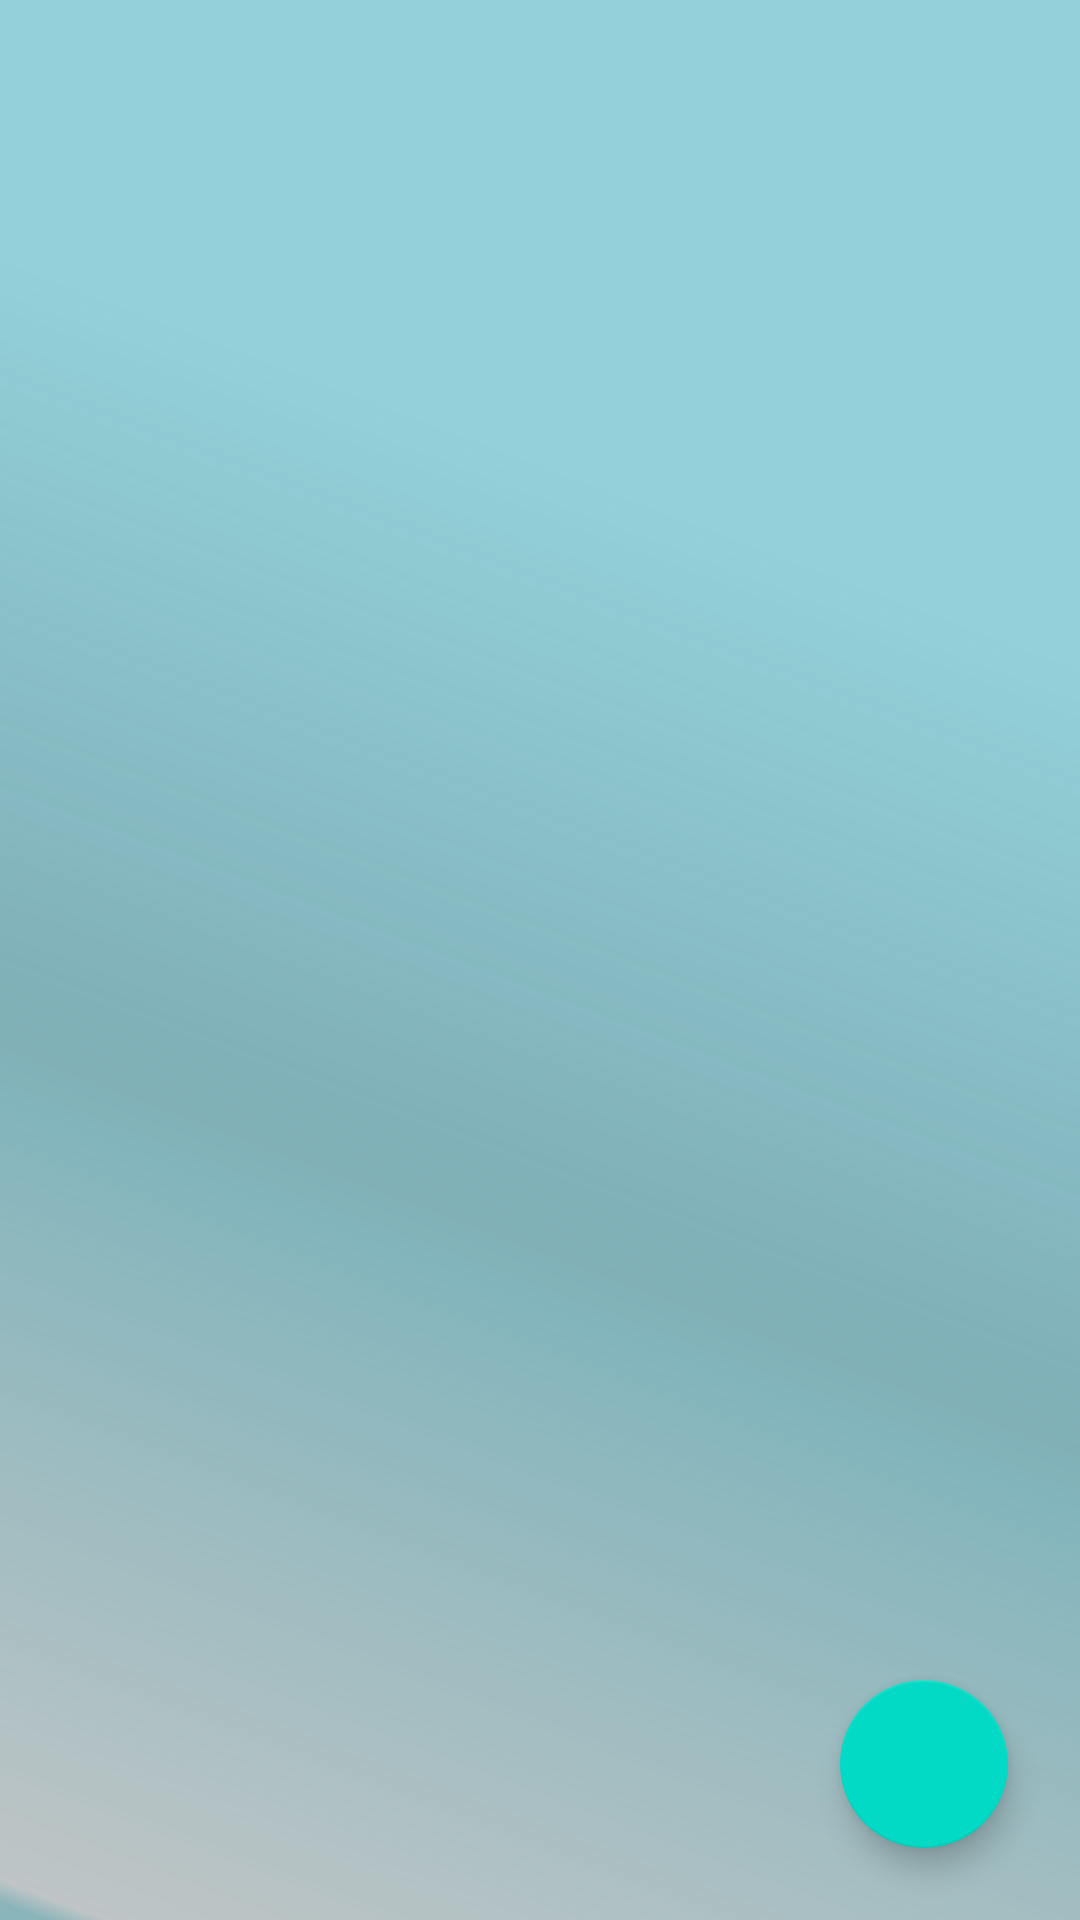

Here is an Android app screen rendered from its layout file. Give the layout XML and the strings, colors and styles it references.
<!-- AndroidManifest.xml: application theme Theme.10119276_MyUAS -->
<!-- res/layout/fragment_diary.xml -->
<?xml version="1.0" encoding="utf-8"?>
<androidx.coordinatorlayout.widget.CoordinatorLayout xmlns:android="http://schemas.android.com/apk/res/android"
    xmlns:tools="http://schemas.android.com/tools"
    android:layout_width="match_parent"
    android:layout_height="match_parent"
    android:background="@drawable/ic_back"
    tools:context=".View.fragment.DiaryFragment">

    <RelativeLayout
        android:layout_width="match_parent"
        android:layout_height="match_parent">

        <androidx.recyclerview.widget.RecyclerView
            android:id="@+id/mydiary"
            android:layout_width="match_parent"
            android:layout_height="match_parent"
            android:paddingHorizontal="14dp"
            tools:listitem="@layout/item_diary" />
    </RelativeLayout>

    <com.google.android.material.floatingactionbutton.FloatingActionButton
        android:id="@+id/button_add"
        android:layout_gravity="bottom|end"
        android:layout_width="wrap_content"
        android:layout_margin="24dp"
        android:src="@drawable/ic_baseline_add_24"
        android:layout_height="wrap_content"/>

</androidx.coordinatorlayout.widget.CoordinatorLayout>
<!-- res/layout/item_diary.xml (included above) -->
<?xml version="1.0" encoding="utf-8"?>
<RelativeLayout xmlns:android="http://schemas.android.com/apk/res/android"
    android:layout_width="match_parent"
    android:layout_height="match_parent"
    xmlns:app="http://schemas.android.com/apk/res-auto">

    <androidx.cardview.widget.CardView
        android:layout_width="match_parent"
        android:layout_height="wrap_content"
        android:layout_margin="10dp"
        android:elevation="12dp"
        app:cardCornerRadius="10dp">

        <RelativeLayout
            android:layout_margin="15dp"
            android:layout_width="match_parent"
            android:layout_height="wrap_content" >

            <TextView
                android:id="@+id/tanggal_diary"
                android:layout_width="wrap_content"
                android:layout_height="wrap_content"
                android:layout_alignParentEnd="true"
                android:text="date"
                android:textColor="@color/black"
                android:textSize="15sp" />

            <TextView
                android:id="@+id/kategori_diary"
                android:layout_width="wrap_content"
                android:layout_height="wrap_content"
                android:text="category"
                android:textColor="#17851C"
                android:textSize="15sp"
                android:textStyle="bold"/>

            <TextView
                android:id="@+id/judul_diary"
                android:layout_width="wrap_content"
                android:layout_height="wrap_content"
                android:layout_marginTop="10dp"
                android:text="title"
                android:textColor="@color/black"
                android:layout_below="@id/kategori_diary"
                android:textSize="25sp"
                android:textStyle="bold" />

            <TextView
                android:id="@+id/isi_diary"
                android:layout_width="wrap_content"
                android:layout_height="wrap_content"
                android:layout_below="@id/judul_diary"
                android:layout_marginVertical="10dp"
                android:ellipsize="end"
                android:maxWidth="280dp"
                android:maxLength="110"
                android:maxLines="2"
                android:text="desc"
                android:textColor="@color/black"
                android:textSize="20sp" />

            <ImageView
                android:layout_width="50dp"
                android:layout_height="50dp"
                android:layout_centerVertical="true"
                android:layout_alignParentEnd="true" />
        </RelativeLayout>
    </androidx.cardview.widget.CardView>

</RelativeLayout>
<!-- resources referenced by this layout -->
<resources>
  <!-- drawable ic_back (drawable-v24) -->
  <vector xmlns:android="http://schemas.android.com/apk/res/android"
      xmlns:aapt="http://schemas.android.com/aapt"
      android:width="428dp"
      android:height="926dp"
      android:viewportWidth="428"
      android:viewportHeight="926">
    <group>
      <clip-path
          android:pathData="M0,0h428v926h-428z"/>
      <path
          android:pathData="M0,0h428v926h-428z">
        <aapt:attr name="android:fillColor">
          <gradient 
              android:startY="262.058"
              android:startX="302.596"
              android:endY="917.666"
              android:endX="0"
              android:type="linear">
            <item android:offset="0" android:color="#B869BECB"/>
            <item android:offset="0.436" android:color="#E673A8B0"/>
            <item android:offset="0.479" android:color="#EA76AAB1"/>
            <item android:offset="0.515" android:color="#E374ACB4"/>
            <item android:offset="0.986" android:color="#8F8C9799"/>
            <item android:offset="1" android:color="#FF89B4B9"/>
          </gradient>
        </aapt:attr>
      </path>
    </group>
  </vector>
  <style name="Theme.10119276_MyUAS" parent="Theme.MaterialComponents.DayNight.DarkActionBar">
          
          <item name="colorPrimary">@color/purple_500</item>
          <item name="colorPrimaryVariant">@color/purple_700</item>
          <item name="colorOnPrimary">@color/white</item>
          
          <item name="colorSecondary">@color/teal_200</item>
          <item name="colorSecondaryVariant">@color/teal_700</item>
          <item name="colorOnSecondary">@color/black</item>
          
          <item name="android:statusBarColor" tools:targetApi="l">?attr/colorPrimaryVariant</item>
          
      </style>
  <!-- not gathered from this repository: default colours our renderer supplied (Android Studio template values) -->
  <color name="purple_500">#FF6200EE</color>
  <color name="purple_700">#FF3700B3</color>
  <color name="teal_200">#FF03DAC5</color>
  <color name="teal_700">#FF018786</color>
  <color name="black">#FF000000</color>
  <color name="white">#FFFFFFFF</color>
</resources>
